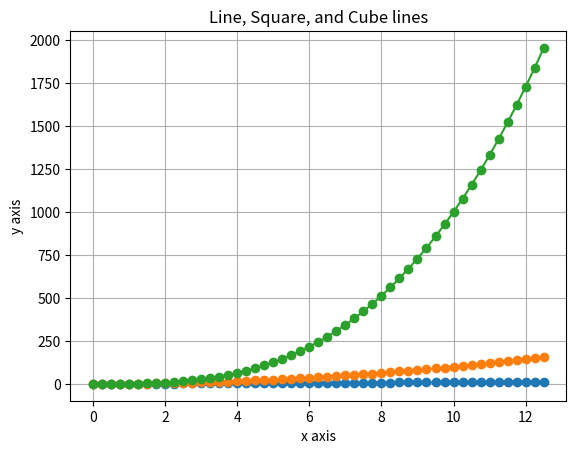

Source code (Python):
# Laura Rodriguez-Adjunta, CS131
# Lab 5
import matplotlib.pyplot as plt

def main():
    print("This program displays a graph with three lines: y = x, y = x^2, and y = x^3, from the range of 0 to 12.5, in increments of 0.25")

    # Create an empty list 
    y_line = []

    # Append to empty list values that start at 0.0 and end at 12.50, in increments of 0.25
    for i in range(0, 1275, 25): 
        y_line.append(i/100)
    
    # Create new list via list comprehension that squares every value in original y_line list
    y_square = [item**2 for item in y_line]

    # Create new list via list comprehension that cubes every value in original y_line list 
    y_cube = [item**3 for item in y_line]

    # Plot y_line against y_line, y_square, and y_cube. Add dot markers.
    plt.plot(y_line, y_line, marker='o')
    plt.plot(y_line, y_square, marker='o')
    plt.plot(y_line, y_cube, marker='o')

    # Add title and axis labels to the graph
    plt.title('Line, Square, and Cube lines')
    plt.xlabel('x axis')
    plt.ylabel('y axis')

    # Add a grid to the graph 
    plt.grid(True)

    # Make graph appear for user 
    plt.show()

if __name__ == '__main__':
    main()
